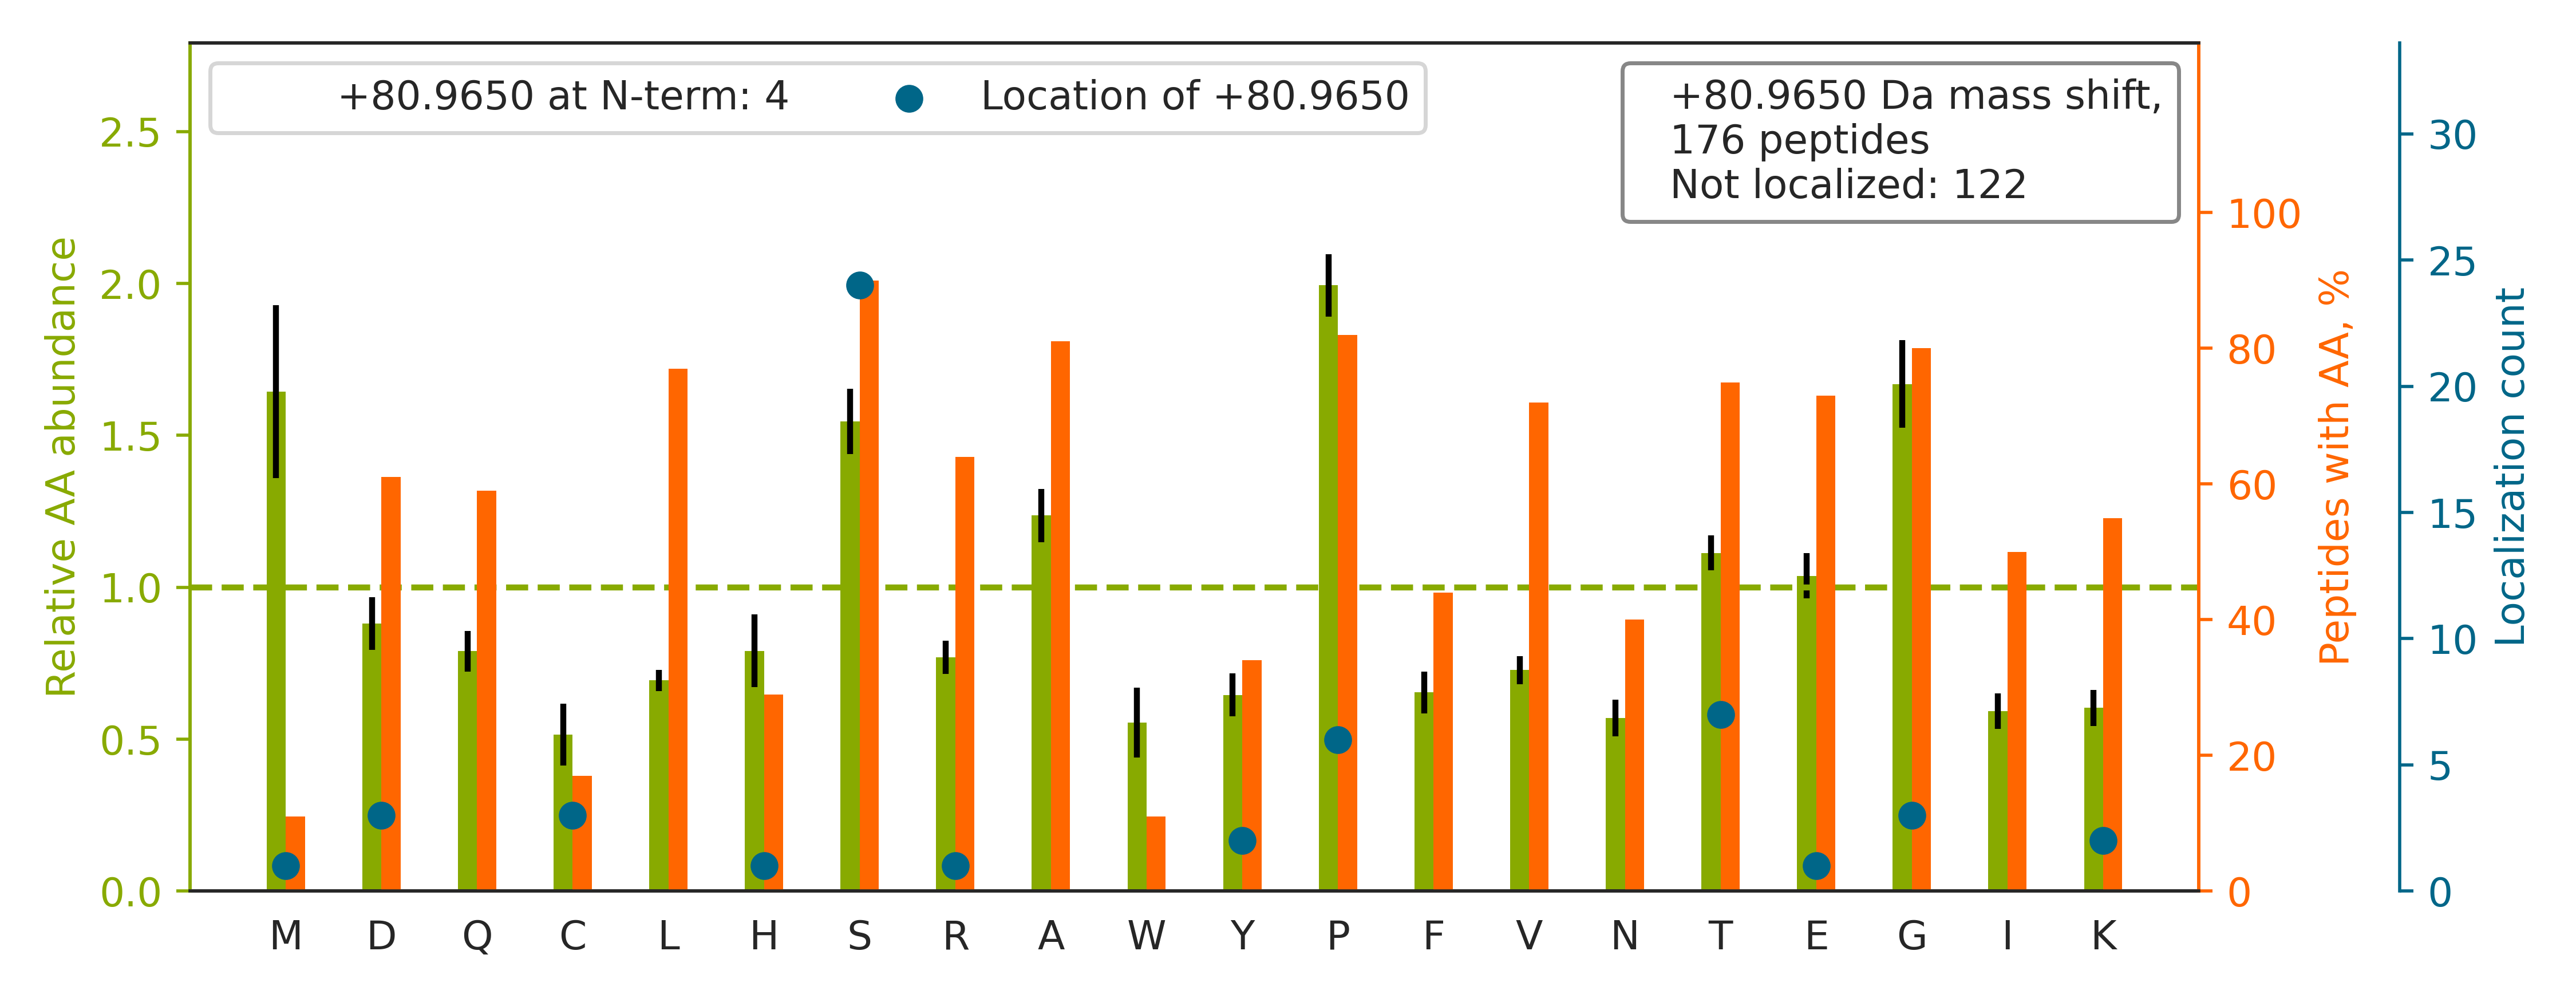

Source data for this figure (header and first rows):
top isoform	localization score	spectrum
K.TTSGYAGGLSSAYGGLTSPGLSYSLGSSFGSGAGSSSF…		12CPTAC_COprospective_W_VU_20151016_05CO…
K.CGSGPVHISGQHLVAVEED[+81]AESEDEEEEDVK.L	0.4127	49CPTAC_COprospective_W_VU_20151222_11CO…
K.VH[+81]NDAQSFDYDHDAFLGAEEAK.T	0.9875	59CPTAC_COprospective_W_VU_20160308_13CO…
K.KPATPAEDDEDDDIDLFGSD[+81]NEEEDKEAAQLR.…	0.1012	76CPTAC_COprospective_W_VU_20160502_11CO…
R.TPQGPVSATVEVSSPTGFAQSQVLEDVSQAAR.H		85CPTAC_COprospective_W_VU_20160630_11CO…
K.CGSGPVHISGQHLVAVEEDAESEDEEEEDVKLLSISGK…		52CPTAC_COprospective_W_VU_20160223_11CO…
R.LASPSGSTSSGLEVVAPEGTSAPGGGPGTLDDSATICR…		56CPTAC_COprospective_W_VU_20160303_01CO…
R.SSGSPYGGGYGSGGGSGGYGSR.R		88CPTAC_COprospective_W_VU_20160705_11CO…
K.IIPTLEEGLQLPSPTATSQLPLESDAVECLNYQHYK.G		52CPTAC_COprospective_W_VU_20160223_11CO…
R.TSS[+81]VPEYVYNLHLVENDFVGGR.S	0.5415	88CPTAC_COprospective_W_VU_20160705_11CO…
K.EVAATEEDVTRLPSPTSPFSSLSQDQAATSK.A		56CPTAC_COprospective_W_VU_20160303_01CO…
K.KVADALTNAVAHVDDMPNALSALSDLHAHK.L		24CPTAC_COprospective_W_VU_20150215_01CO…
R.GPQGHQGPAGPPGPPGPPGPPGVSGGGYDFGYDGDFYR…		12CPTAC_COprospective_W_VU_20151016_05CO…
R.AHSSPASLQLGAVSPGTLTPTGVVSGPAATPTAQHLR.…		85CPTAC_COprospective_W_VU_20160630_11CO…
R.SSPGQTPEEGAQALAEFAALHGPALR.A		65CPTAC_COprospective_W_VU_20160322_05CO…
R.GFSGLQGPPGPPGSPGEQGPSGASGPAGPR.G		53CPTAC_COprospective_W_VU_20160226_11CO…
K.EGEEPTVYS[+81]DEEEPKDESAR.K	0.8597	65CPTAC_COprospective_W_VU_20160322_05CO…
K.GAGDGSDEEVDGKADGAEAKPAE.-		83CPTAC_COprospective_W_VU_20160524_05CO…
R.TPEELDDS[+81]DFETEDFDVR.S	0.8588	59CPTAC_COprospective_W_VU_20160308_13CO…
R.GKPPPLLPSVLGPAGGDREALGLGPPAAQLT[+81]PP…	0.8907	32CPTAC_COprospective_W_VU_20150818_20CO…
R.AVEYLLTGIPGSPEPEHGSVQESQVSEQPATEAAGENP…		54CPTAC_COprospective_W_VU_20160226_01CO…
K.TTSSYQNLVWSDHSQELHSPTLK.I		65CPTAC_COprospective_W_VU_20160322_05CO…
K.AAGGIILTASHCPGGPGGEFGVK.F		70CPTAC_COprospective_W_VU_20160421_11CO…
R.IAESHLQSISNLNENQASEEEDELGELR.E		43CPTAC_COprospective_W_VU_20151130_01CO…
R.STAQQELDGKPASPTPVIVASHTANKEEK.S		87CPTAC_COprospective_W_VU_20160701_09CO…
K.KPLPDHVSIVEPKDEILPTTP[+81]ISEQK.G	0.8442	49CPTAC_COprospective_W_VU_20151222_11CO…
K.SSSSQPVTPVSPVWSPGVAPTQPPAFPTSNPSK.G		50CPTAC_COprospective_W_VU_20151222_05CO…
R.TPSSYGAGELLDFSLADAVNQEFLTTR.T		81CPTAC_COprospective_W_VU_20160915_11CO…
K.ENTVTNDWIPEGEEDDDYLDLEK.I		43CPTAC_COprospective_W_VU_20151130_01CO…
K.AVANFFSGSCAPCADGTDFPQLCQLCPGCGCSTLNQYF…		37CPTAC_COprospective_W_VU_20150904_16CO…
R.GFPGPPGPDGLPGSMGPPGTPSVDHGFLVTR.H		06CPTAC_COprospective_W_VU_20150915_05CO…
R.SLS[+81]TSGESLYHVLGLDK.N	0.5469	87CPTAC_COprospective_W_VU_20160701_09CO…
R.SSS[+81]VGSSSSYPISPAVSR.T	0.02269	35CPTAC_COprospective_W_VU_20150901_16CO…
R.LLG[+81]NVLVCVLAHHFGK.E	0.9999	84CPTAC_COprospective_W_VU_20160916_05CO…
R.SPKPAAPAAPPFSSSSGVLGTGLCELDR.L		48CPTAC_COprospective_W_VU_20151209_15CO…
R.FQSSAVMALQEACEAYLVGLFEDTNLCAIHAK.R		28CPTAC_COprospective_W_VU_20150810_05CO…
R.GLTGPIGPPGPAGAPGDKGESGPSGPAGPTGAR.G		20CPTAC_COprospective_W_VU_20151112_20CO…
K.VLVQNAAGSQEKLAQAAQSSVATITR.L		55CPTAC_COprospective_W_VU_20160630_11CO…
R.AVCM[+81]LSNTTAIAEAWAR.L	0.6939	18CPTAC_COprospective_W_VU_20151105_14CO…
K.SQS[+81]VPGAWPGASPLSSQPLSGSSR.Q	0.03789	70CPTAC_COprospective_W_VU_20160421_11CO…
R.GGLGGGYGGASGMGGITAVTVNQSLLSPLVLEVDPNIQ…		44CPTAC_COprospective_W_VU_20151202_20CO…
R.GVSSPIAGPAQPPPWPQPAPWSQPAFYDSSER.I		55CPTAC_COprospective_W_VU_20160630_11CO…
R.LPSGSGAASPTGSAVDIR.A		88CPTAC_COprospective_W_VU_20160705_11CO…
R.ASTFC[+81]GTPDYIAPEILQGLK.Y	0.5657	62CPTAC_COprospective_W_VU_20160311_05CO…
R.ETTCSKES[+81]NEELTESCETK.K	0.5365	52CPTAC_COprospective_W_VU_20160223_11CO…
R.GDQPAASGDSDDDEPPPLPR.L		54CPTAC_COprospective_W_VU_20160226_01CO…
K.VLGAFSDGLAHLDNLK.G		41CPTAC_COprospective_W_VU_20151124_21CO…
R.GETGPAGRPGEVGPPGPPGPAGEKGSPGADGPAGAPGT…		85CPTAC_COprospective_W_VU_20160630_11CO…
R.TWT[+81]LCGTPEYLAPEIILSK.G	0.08154	54CPTAC_COprospective_W_VU_20160226_01CO…
R.LLESSLSSSEGEEPVEYK.S		89CPTAC_COprospective_W_VU_20160707_11CO…
R.STAPSAAASASASAAASSPAGGGAEALELLEHCGVCR.…		49CPTAC_COprospective_W_VU_20151222_11CO…
K.K[+81]VLGAFSDGLAHLDNLK.G	0.9937	81CPTAC_COprospective_W_VU_20160915_11CO…
R.LQVQLAPVMQLFVTLDQASQGQVQGLCGNFNGLEGDDF…		26CPTAC_COprospective_W_VU_20150810_05CO…
R.SYELP[+81]DGQVITIGNER.F	0.1886	42CPTAC_COprospective_W_VU_20151124_05CO…
R.YQDEVFGGFVTEPQEESEEEVEEPEER.Q		54CPTAC_COprospective_W_VU_20160226_01CO…
K.GDAGQPGEKGSPGAQGPPGAPGPLGIAGITGAR.G		47CPTAC_COprospective_W_VU_20151209_21CO…
R.AKSPQPPVEEEDEHFDDTVVCLDTYNCDLHFK.I		60CPTAC_COprospective_W_VU_20160311_27CO…
R.ATS[+81]NVFAMFDQSQIQEFK.E	0.06964	50CPTAC_COprospective_W_VU_20151222_05CO…
K.EGLRPGDTTSTFCGTPNYIAPEILR.G		87CPTAC_COprospective_W_VU_20160701_09CO…
K.IEDVGSDEEDDSGKDK.K		79CPTAC_COprospective_W_VU_20160510_05CO…
... 116 more rows
